Image classification data set "cbis-ddsm" (RichardObi/mammo_dp on GitHub). Class labels (2): is benign false, benign.

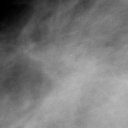
Label: is benign false

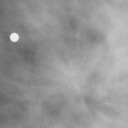
Label: is benign false

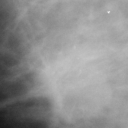
Label: is benign false

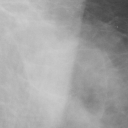
Label: benign

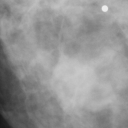
Label: benign

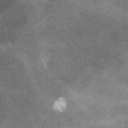
Label: benign
